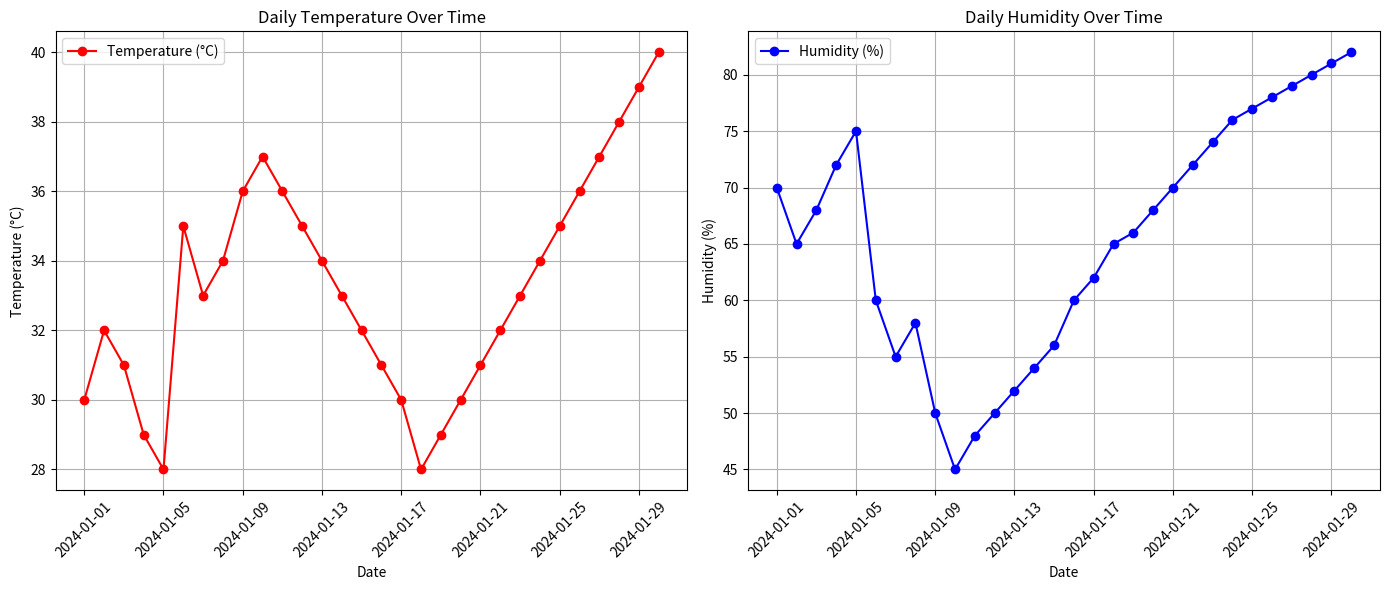
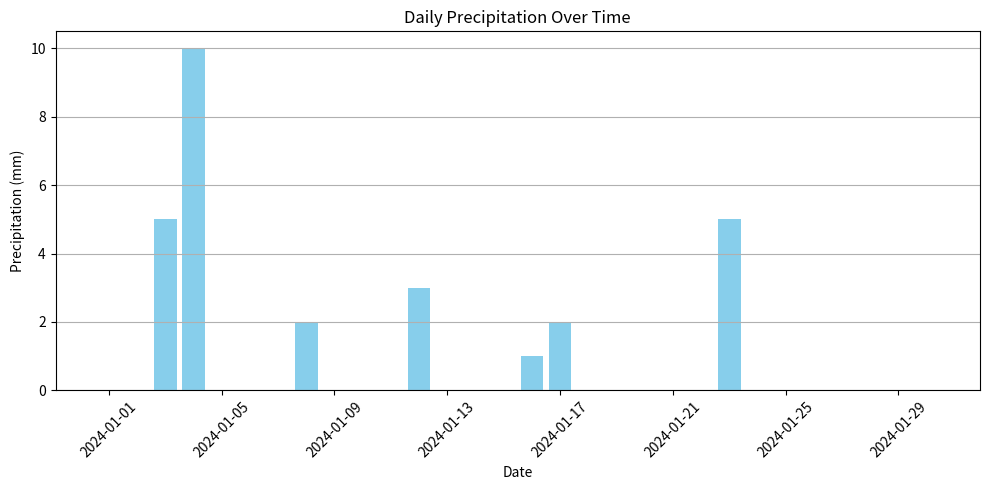

Source code (Python) for these figures, in order:
import pandas as pd
import matplotlib.pyplot as plt

# Sample weather data
data = {
    'Date': pd.date_range(start='2024-01-01', periods=30, freq='D'),
    'Temperature (°C)': [30, 32, 31, 29, 28, 35, 33, 34, 36, 37,
                         36, 35, 34, 33, 32, 31, 30, 28, 29, 30,
                         31, 32, 33, 34, 35, 36, 37, 38, 39, 40],
    'Humidity (%)': [70, 65, 68, 72, 75, 60, 55, 58, 50, 45,
                     48, 50, 52, 54, 56, 60, 62, 65, 66, 68,
                     70, 72, 74, 76, 77, 78, 79, 80, 81, 82],
    'Precipitation (mm)': [0, 0, 5, 10, 0, 0, 0, 2, 0, 0,
                           0, 3, 0, 0, 0, 1, 2, 0, 0, 0,
                           0, 0, 5, 0, 0, 0, 0, 0, 0, 0]
}

# Creating a DataFrame
weather_df = pd.DataFrame(data)

# Plotting Temperature and Humidity
plt.figure(figsize=(14, 6))

# Temperature line plot
plt.subplot(1, 2, 1)
plt.plot(weather_df['Date'], weather_df['Temperature (°C)'], marker='o', color='red', label='Temperature (°C)')
plt.title('Daily Temperature Over Time')
plt.xlabel('Date')
plt.ylabel('Temperature (°C)')
plt.xticks(rotation=45)
plt.grid()
plt.legend()

# Humidity line plot
plt.subplot(1, 2, 2)
plt.plot(weather_df['Date'], weather_df['Humidity (%)'], marker='o', color='blue', label='Humidity (%)')
plt.title('Daily Humidity Over Time')
plt.xlabel('Date')
plt.ylabel('Humidity (%)')
plt.xticks(rotation=45)
plt.grid()
plt.legend()

plt.tight_layout()
plt.show()

# Bar plot for Precipitation
plt.figure(figsize=(10, 5))
plt.bar(weather_df['Date'], weather_df['Precipitation (mm)'], color='skyblue')
plt.title('Daily Precipitation Over Time')
plt.xlabel('Date')
plt.ylabel('Precipitation (mm)')
plt.xticks(rotation=45)
plt.grid(axis='y')
plt.tight_layout()
plt.show()
